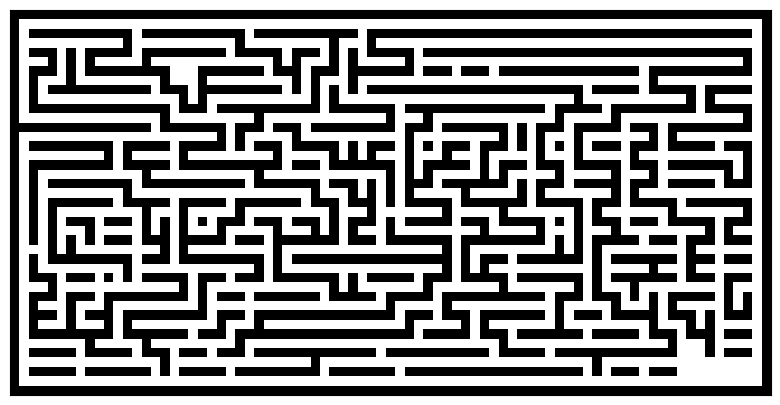

This figure's Python source:
import numpy
from numpy.random import randint as rand
import matplotlib.pyplot as pyplot

def maze(width=81, height=51, complexity=.75, density=.75):
    # Only odd shapes
    shape = ((height // 2) * 2 + 1, (width // 2) * 2 + 1)
    # Adjust complexity and density relative to maze size
    complexity = int(complexity * (5 * (shape[0] + shape[1]))) # number of components
    density    = int(density * ((shape[0] // 2) * (shape[1] // 2))) # size of components
    # Build actual maze
    Z = numpy.zeros(shape, dtype=bool)
    # Fill borders
    Z[0, :] = Z[-1, :] = 1
    Z[:, 0] = Z[:, -1] = 1
    # Make aisles
    for i in range(density):
        x, y = rand(0, shape[1] // 2) * 2, rand(0, shape[0] // 2) * 2 # pick a random position
        Z[y, x] = 1
        for j in range(complexity):
            neighbours = []
            if x > 1:             neighbours.append((y, x - 2))
            if x < shape[1] - 2:  neighbours.append((y, x + 2))
            if y > 1:             neighbours.append((y - 2, x))
            if y < shape[0] - 2:  neighbours.append((y + 2, x))
            if len(neighbours):
                y_,x_ = neighbours[rand(0, len(neighbours) - 1)]
                if Z[y_, x_] == 0:
                    Z[y_, x_] = 1
                    Z[y_ + (y - y_) // 2, x_ + (x - x_) // 2] = 1
                    x, y = x_, y_
    return Z

pyplot.figure(figsize=(10, 5))
pyplot.imshow(maze(80, 40), cmap=pyplot.cm.binary, interpolation='nearest')
pyplot.xticks([]), pyplot.yticks([])
pyplot.show()